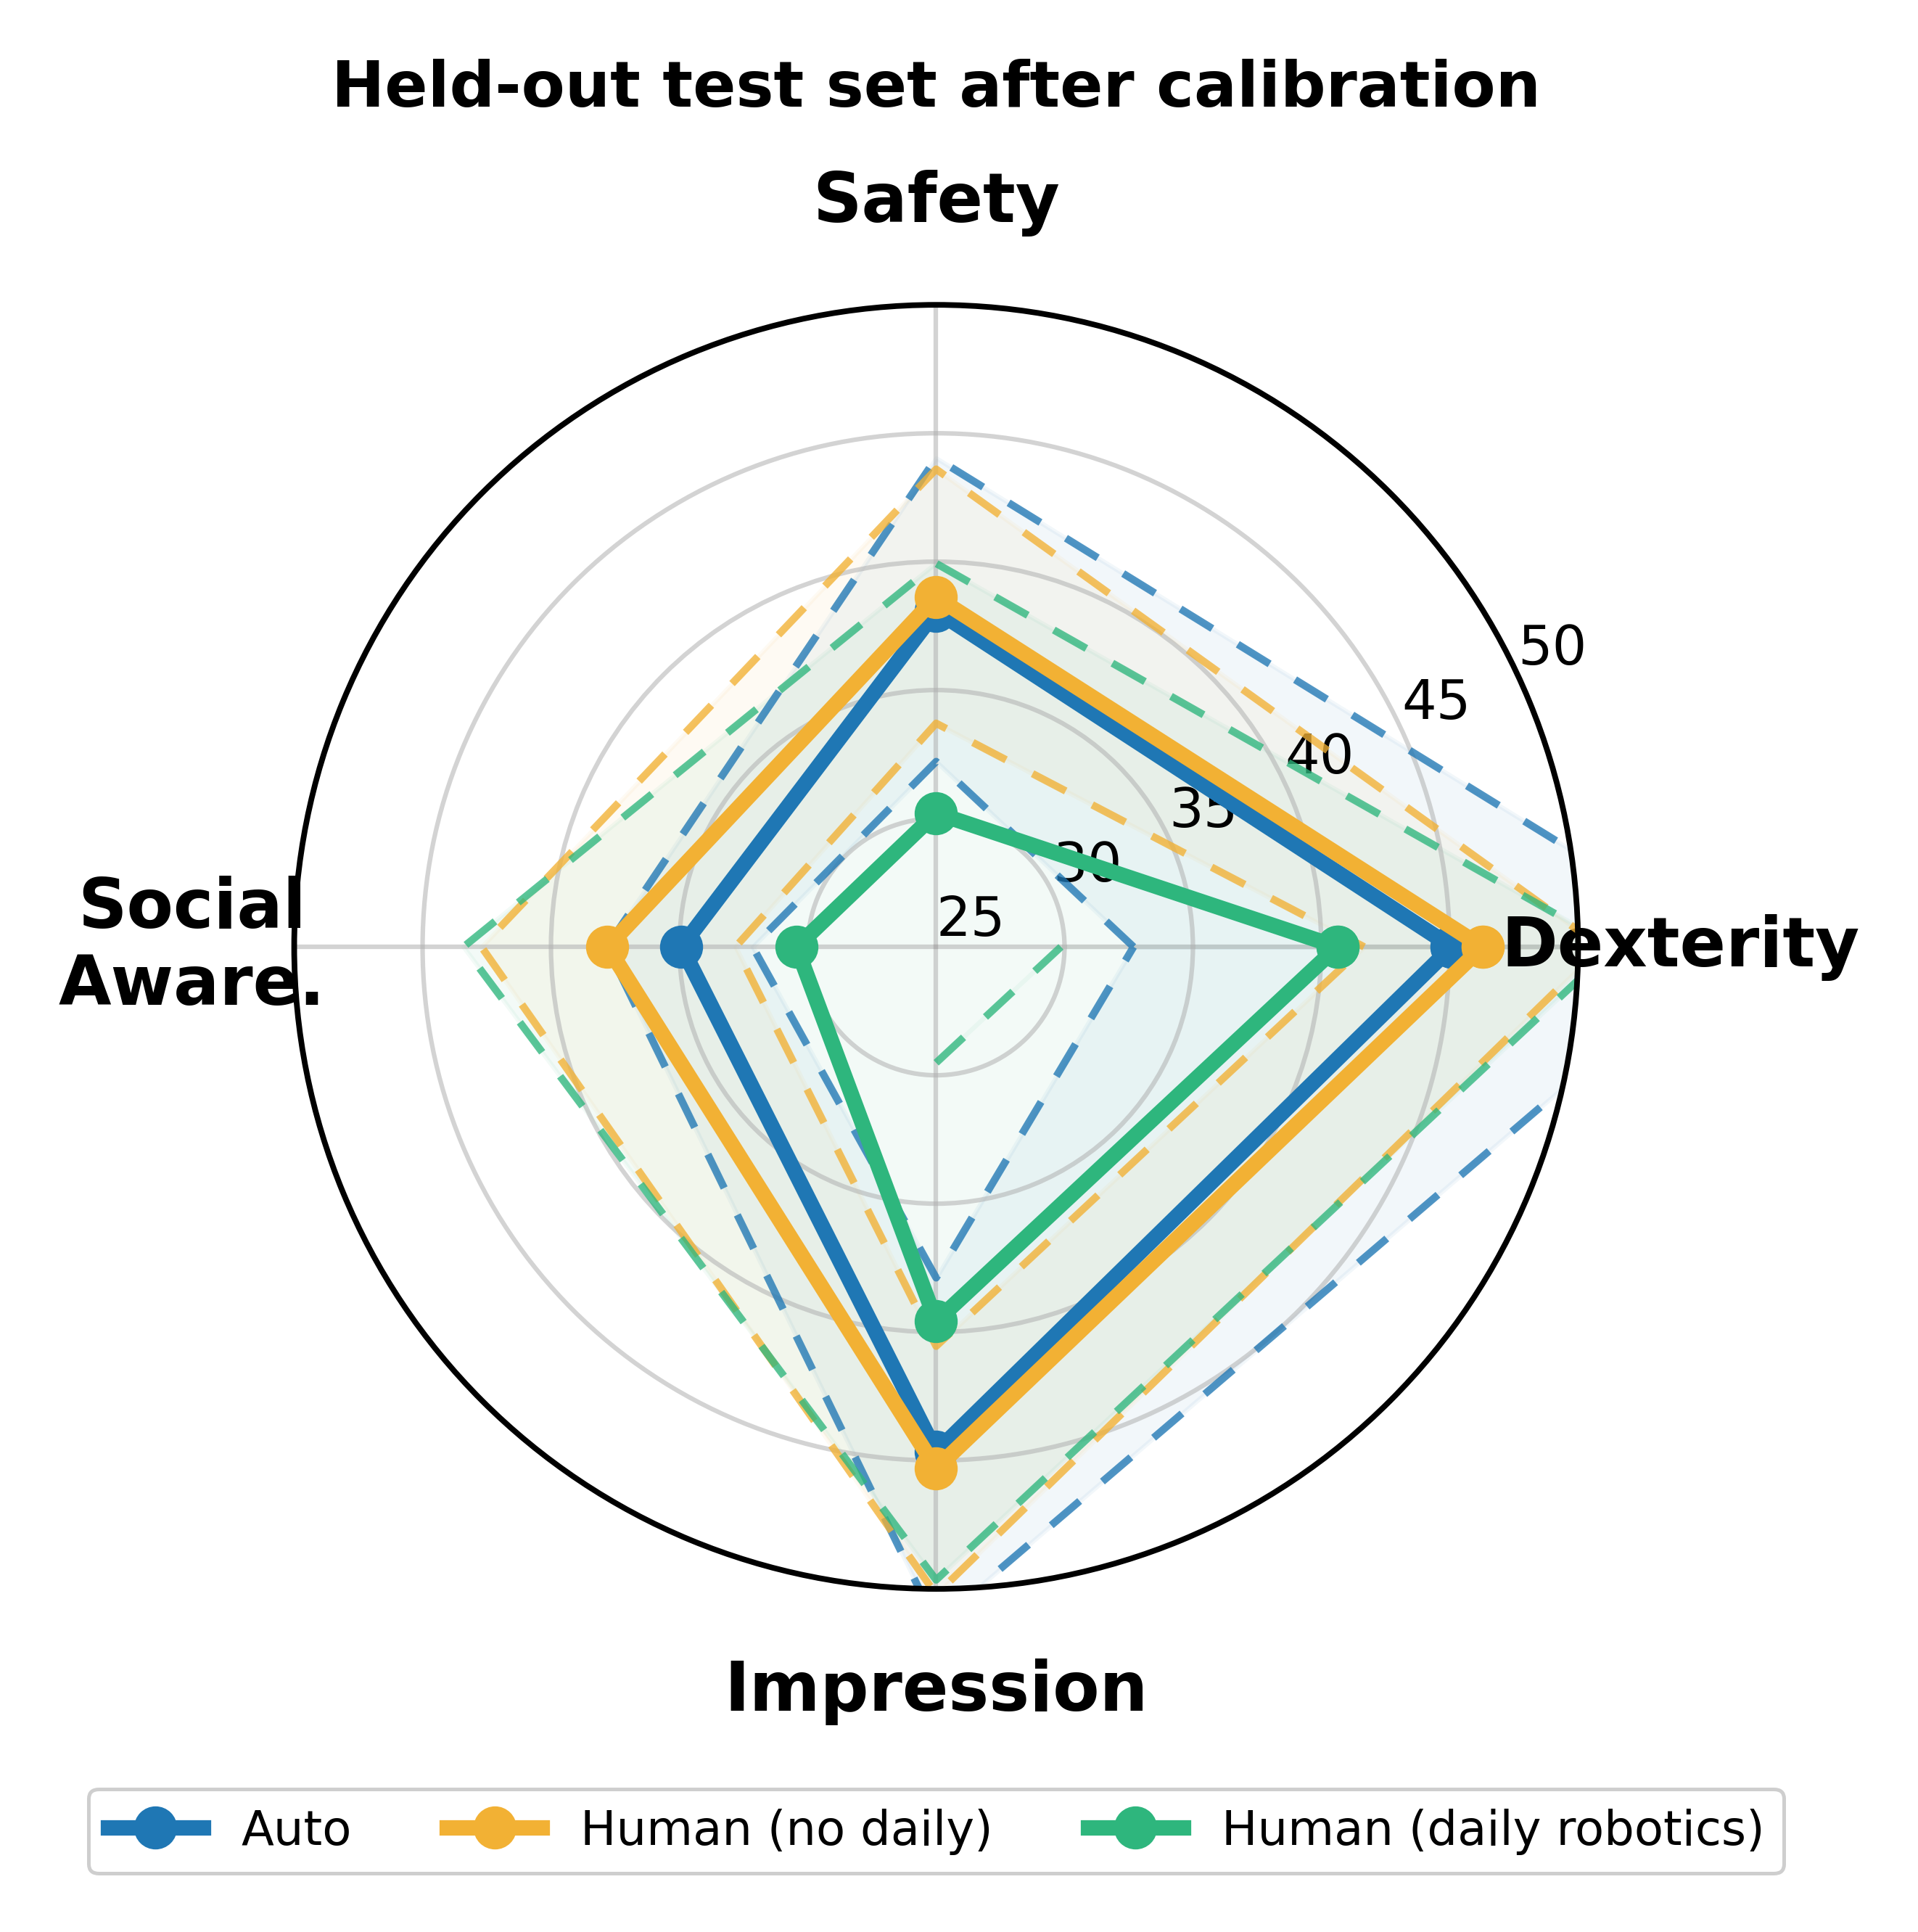

Data behind this chart, as committed beside it:
series, axis, mean_0_100, ci_low_0_100, ci_high_0_100, n, bootstrap_unit
Auto evaluator, competence_control, 45.1, 32.7, 55.8, 12, condition_episode
Auto evaluator, safety, 38.1, 32.2, 44.0, 12, condition_episode
Auto evaluator, awareness, 34.9, 32.1, 37.8, 12, condition_episode
Auto evaluator, positive_impression, 44.7, 37.9, 51.4, 12, condition_episode
Human test (no daily contact), competence_control, 46.3, 41.7, 50.9, 56, participant
Human test (no daily contact), safety, 38.6, 33.7, 43.6, 56, participant
Human test (no daily contact), awareness, 37.8, 32.8, 42.7, 56, participant
Human test (no daily contact), positive_impression, 45.3, 40.6, 50.2, 56, participant
Human test (daily robotics), competence_control, 40.6, 29.9, 51.4, 12, participant
Human test (daily robotics), safety, 30.2, 21.2, 39.9, 12, participant
Human test (daily robotics), awareness, 30.4, 18.4, 43.4, 12, participant
Human test (daily robotics), positive_impression, 39.6, 29.5, 49.7, 12, participant
